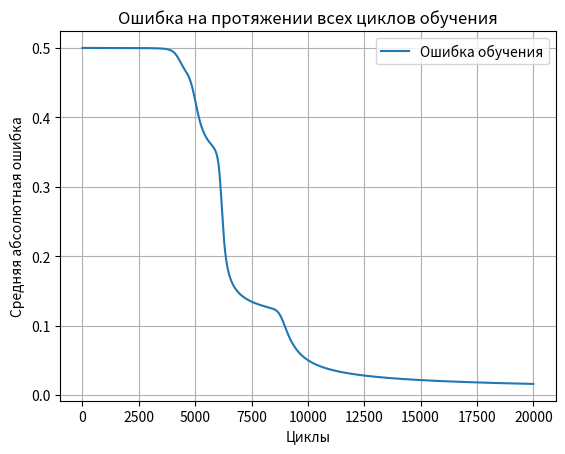

Generate this figure with matplotlib:
import numpy as np
import matplotlib.pyplot as plt

# Активационные функции и их производные
def sigmoid(x):
    return 1 / (1 + np.exp(-x))

def sigmoid_derivative(x):
    return x * (1 - x)

# Обучение многослойного персептрона
def train_mlp(X, y, hidden_neurons_1=8, hidden_neurons_2=6, cycles=20000, learning_rate=0.1, error_threshold=0.001):
    input_neurons = X.shape[1]
    output_neurons = 1

    # Случайная инициализация весов
    weights_input_hidden1 = np.random.uniform(size=(input_neurons, hidden_neurons_1))
    weights_hidden1_hidden2 = np.random.uniform(size=(hidden_neurons_1, hidden_neurons_2))
    weights_hidden2_output = np.random.uniform(size=(hidden_neurons_2, output_neurons))

    bias_hidden1 = np.random.uniform(size=(1, hidden_neurons_1))
    bias_hidden2 = np.random.uniform(size=(1, hidden_neurons_2))
    bias_output = np.random.uniform(size=(1, output_neurons))

    errors = []

    for cycle in range(cycles):
        # Прямой проход (forward propagation)
        hidden_layer1_activation = np.dot(X, weights_input_hidden1) + bias_hidden1
        hidden_layer1_output = sigmoid(hidden_layer1_activation)

        hidden_layer2_activation = np.dot(hidden_layer1_output, weights_hidden1_hidden2) + bias_hidden2
        hidden_layer2_output = sigmoid(hidden_layer2_activation)

        output_layer_activation = np.dot(hidden_layer2_output, weights_hidden2_output) + bias_output
        predicted_output = sigmoid(output_layer_activation)

        # Ошибка
        error = y - predicted_output
        mean_error = np.mean(np.abs(error))
        errors.append(mean_error)

        # Проверка условия завершения
        if mean_error < error_threshold:
            print(f"Обучение завершено на цикле {cycle + 1} с ошибкой {mean_error}")
            break

        # Обратное распространение ошибки
        d_predicted_output = error * sigmoid_derivative(predicted_output)

        error_hidden2 = d_predicted_output.dot(weights_hidden2_output.T)
        d_hidden2 = error_hidden2 * sigmoid_derivative(hidden_layer2_output)

        error_hidden1 = d_hidden2.dot(weights_hidden1_hidden2.T)
        d_hidden1 = error_hidden1 * sigmoid_derivative(hidden_layer1_output)

        # Обновление весов
        weights_hidden2_output += hidden_layer2_output.T.dot(d_predicted_output) * learning_rate
        weights_hidden1_hidden2 += hidden_layer1_output.T.dot(d_hidden2) * learning_rate
        weights_input_hidden1 += X.T.dot(d_hidden1) * learning_rate

        bias_output += np.sum(d_predicted_output, axis=0, keepdims=True) * learning_rate
        bias_hidden2 += np.sum(d_hidden2, axis=0, keepdims=True) * learning_rate
        bias_hidden1 += np.sum(d_hidden1, axis=0, keepdims=True) * learning_rate

    # График ошибки
    plt.plot(errors, label='Ошибка обучения')
    plt.title('Ошибка на протяжении всех циклов обучения')
    plt.xlabel('Циклы')
    plt.ylabel('Средняя абсолютная ошибка')
    plt.grid(True)
    plt.legend()
    plt.show()

    return weights_input_hidden1, weights_hidden1_hidden2, weights_hidden2_output, bias_hidden1, bias_hidden2, bias_output, errors

# Проверка работы многослойного персептрона
def test_mlp(X, weights_input_hidden1, weights_hidden1_hidden2, weights_hidden2_output, bias_hidden1, bias_hidden2, bias_output):
    hidden_layer1_activation = np.dot(X, weights_input_hidden1) + bias_hidden1
    hidden_layer1_output = sigmoid(hidden_layer1_activation)

    hidden_layer2_activation = np.dot(hidden_layer1_output, weights_hidden1_hidden2) + bias_hidden2
    hidden_layer2_output = sigmoid(hidden_layer2_activation)

    output_layer_activation = np.dot(hidden_layer2_output, weights_hidden2_output) + bias_output
    predicted_output = sigmoid(output_layer_activation)

    return predicted_output

# Входные данные (таблица истинности для четырёх входов)
X = np.array([[0, 0, 0, 0],
              [0, 0, 0, 1],
              [0, 0, 1, 0],
              [0, 0, 1, 1],
              [0, 1, 0, 0],
              [0, 1, 0, 1],
              [0, 1, 1, 0],
              [0, 1, 1, 1],
              [1, 0, 0, 0],
              [1, 0, 0, 1],
              [1, 0, 1, 0],
              [1, 0, 1, 1],
              [1, 1, 0, 0],
              [1, 1, 0, 1],
              [1, 1, 1, 0],
              [1, 1, 1, 1]])

# Ожидаемые выходы (например, XOR для 4 переменных; замени на нужные значения)
y = np.array([[0], [1], [1], [0], [1], [0], [0], [1], [1], [0], [0], [1], [0], [0], [1], [1]])

# Обучение многослойного персептрона
weights_input_hidden1, weights_hidden1_hidden2, weights_hidden2_output, bias_hidden1, bias_hidden2, bias_output, errors = train_mlp(X, y)

# Тестирование
predictions = test_mlp(X, weights_input_hidden1, weights_hidden1_hidden2, weights_hidden2_output, bias_hidden1, bias_hidden2, bias_output)

# Округляем предсказанные значения до ближайшего 0 или 1
rounded_predictions = np.round(predictions)

# Вывод таблицы истинности
print("Таблица истинности (после обучения):")
print("x1 | x2  | x3  | x4  | Ожидалось |  Предсказано")
for i in range(len(X)):
    print(f"{X[i][0]}  |  {X[i][1]}  |  {X[i][2]}  |  {X[i][3]}  |     {y[i][0]}     |     {int(rounded_predictions[i][0])}")